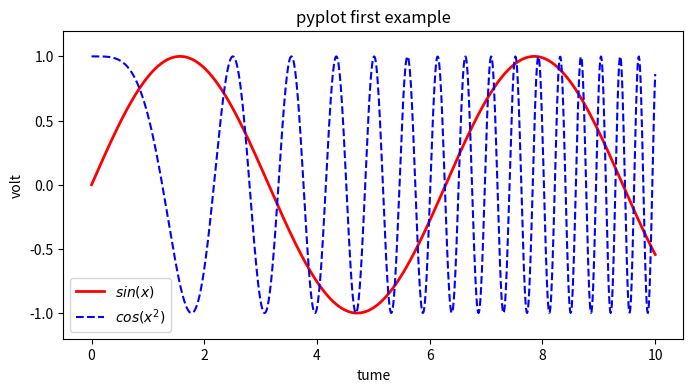

The matplotlib source for this figure:
import  numpy  as np
import   matplotlib.pyplot as plt


x=np.linspace(0,10,1000)
y=np.sin(x)
z=np.cos(x**2)

plt.figure(figsize=(8,4))
plt.plot(x,y,label="$sin(x)$",color="red",linewidth=2)
plt.plot(x,z,"b--",label="$cos(x^2)$")
plt.xlabel("tume")
plt.ylabel("volt")
plt.title("pyplot first example")
plt.ylim(-1.2,1.2)
plt.legend()
plt.show()